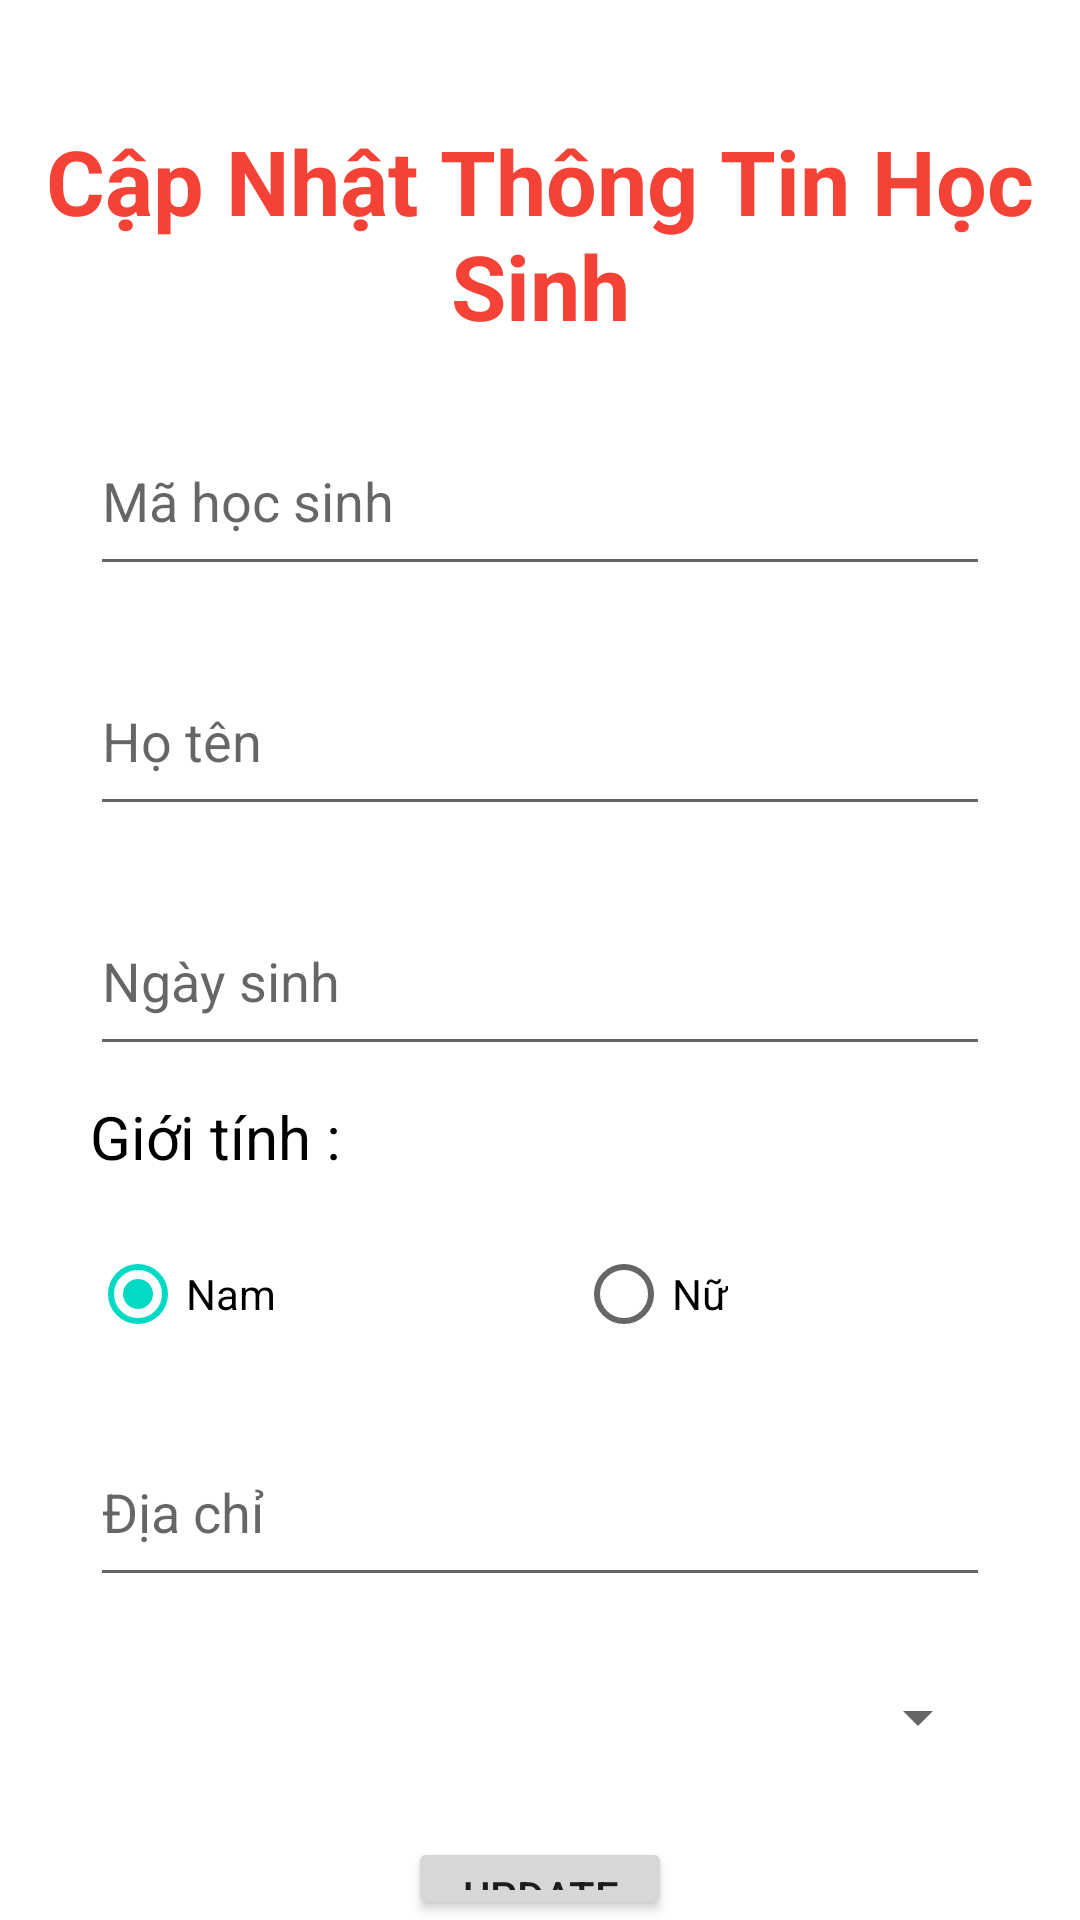

Reconstruct the res/layout file that produces this screen, plus the resources it refers to.
<!-- AndroidManifest.xml: application theme Theme.Quanly_HSSV -->
<!-- res/layout/activity_update_student.xml -->
<?xml version="1.0" encoding="utf-8"?>
<LinearLayout xmlns:android="http://schemas.android.com/apk/res/android"
    xmlns:app="http://schemas.android.com/apk/res-auto"
    xmlns:tools="http://schemas.android.com/tools"
    android:layout_width="match_parent"
    android:layout_height="match_parent"
    android:orientation="vertical"
    tools:context=".ActivityAddStudent">
    <ImageButton
        android:id="@+id/ibtnBack"
        android:layout_width="wrap_content"
        android:layout_height="wrap_content"
        android:layout_marginTop="10dp"
        android:backgroundTint="@color/white"
        android:src="@drawable/ic_arrow_back_black_24dp"/>

    <TextView
        android:layout_width="match_parent"
        android:layout_height="wrap_content"
        android:layout_marginTop="10dp"
        android:gravity="center"
        android:text="Cập Nhật Thông Tin Học Sinh"
        android:textColor="#F44336"
        android:textSize="30sp"
        android:textStyle="bold"></TextView>
    <EditText
        android:id="@+id/edtUpdateStudentCode"
        android:layout_marginTop="20dp"
        android:layout_gravity="center"
        android:hint="Mã học sinh"
        android:layout_width="300dp"
        android:layout_height="60dp"></EditText>
    <EditText
        android:id="@+id/edtUpdateStudentName"
        android:layout_marginTop="20dp"
        android:layout_gravity="center"
        android:hint="Họ tên"
        android:layout_width="300dp"
        android:layout_height="60dp"></EditText>
    <EditText
        android:id="@+id/edtUpdateStudentDob"
        android:layout_marginTop="20dp"
        android:layout_gravity="center"
        android:hint="Ngày sinh"
        android:layout_width="300dp"
        android:layout_height="60dp"></EditText>
    <TextView
        android:layout_marginTop="10dp"
        android:textColor="#000000"
        android:textSize="20sp"
        android:text="Giới tính : "
        android:layout_gravity="center"
        android:layout_width="300dp"
        android:layout_height="wrap_content"></TextView>
    <RadioGroup
        android:paddingTop="15dp"
        android:orientation="horizontal"
        android:layout_gravity="center"
        android:layout_width="300dp"
        android:layout_height="70dp">
        <RadioButton
            android:checked="true"
            android:textColor="#000000"
            android:id="@+id/rbtnMale"
            android:text="Nam"
            android:layout_width="wrap_content"
            android:layout_height="wrap_content"></RadioButton>
        <RadioButton
            android:textColor="#000000"
            android:id="@+id/rbtnFemale"
            android:layout_marginLeft="100dp"
            android:text="Nữ"
            android:layout_width="wrap_content"
            android:layout_height="wrap_content"></RadioButton>
    </RadioGroup>
    <EditText
        android:id="@+id/edtUpdateStudentAddress"
        android:layout_marginTop="10dp"
        android:layout_gravity="center"
        android:hint="Địa chỉ"
        android:layout_width="300dp"
        android:layout_height="60dp"></EditText>
    <Spinner
        android:id="@+id/spnUpdateClassStudent"
        android:layout_marginTop="10dp"
        android:layout_gravity="center"
        android:hint="Địa chỉ"
        android:layout_width="300dp"
        android:layout_height="60dp"/>
    <Button
        android:id="@+id/buttonUpdateStudent"
        android:layout_marginTop="10dp"
        android:text="Update"
        android:layout_gravity="center"
        android:layout_width="wrap_content"
        android:layout_height="wrap_content"></Button>

</LinearLayout>
<!-- resources referenced by this layout -->
<resources>
  <style name="Theme.Quanly_HSSV" parent="Theme.MaterialComponents.DayNight.NoActionBar">
          
          <item name="colorPrimary">@color/purple_500</item>
          <item name="colorPrimaryVariant">@color/purple_700</item>
          <item name="colorOnPrimary">@color/white</item>
          
          <item name="colorSecondary">@color/teal_200</item>
          <item name="colorSecondaryVariant">@color/teal_700</item>
          <item name="colorOnSecondary">@color/black</item>
          
          <item name="android:statusBarColor">?attr/colorPrimaryVariant</item>
          
      </style>
  <!-- not gathered from this repository: default colours our renderer supplied (Android Studio template values) -->
  <color name="purple_500">#FF6200EE</color>
  <color name="purple_700">#FF3700B3</color>
  <color name="teal_200">#FF03DAC5</color>
  <color name="teal_700">#FF018786</color>
  <color name="black">#FF000000</color>
  <color name="white">#FFFFFFFF</color>
</resources>
